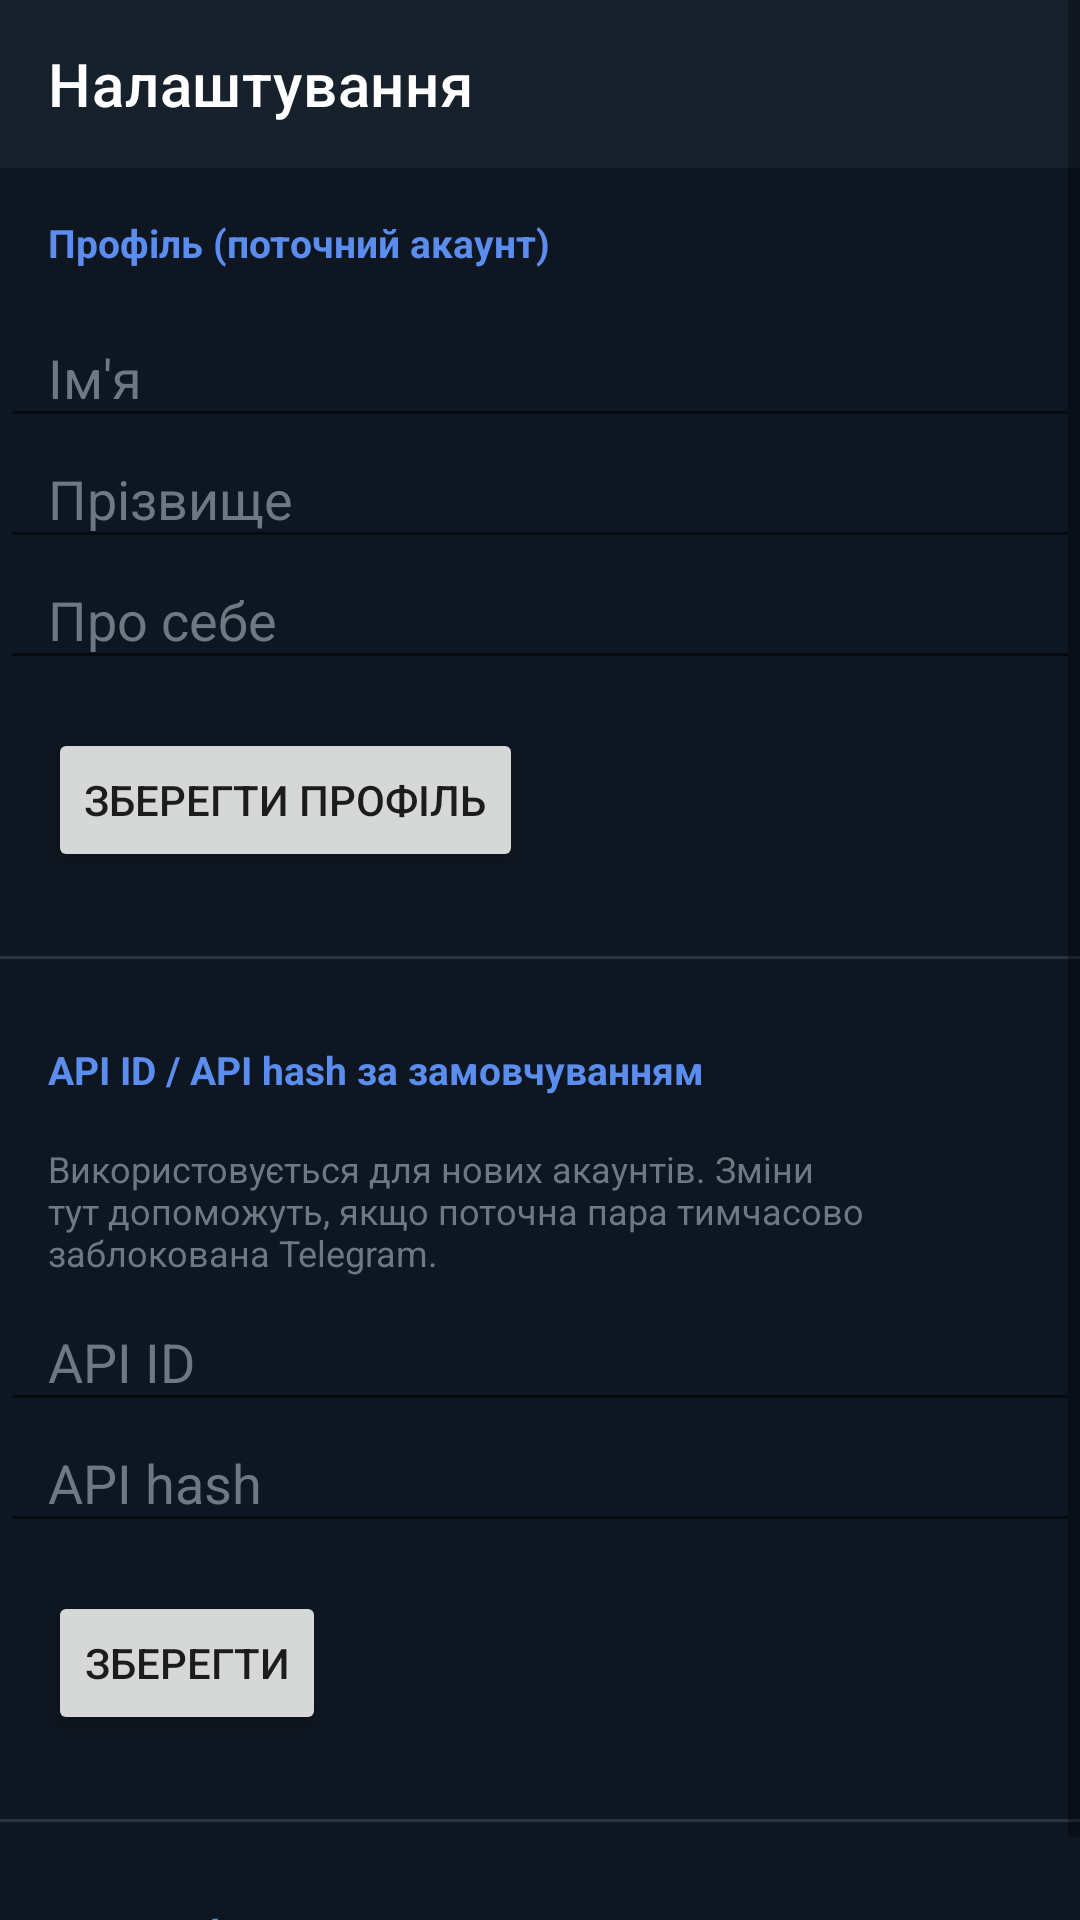

Write the Android layout XML for this screen, with the resource values it uses.
<!-- AndroidManifest.xml: application theme Theme.Lgram -->
<!-- res/layout/activity_settings.xml -->
<?xml version="1.0" encoding="utf-8"?>
<ScrollView xmlns:android="http://schemas.android.com/apk/res/android"
    xmlns:app="http://schemas.android.com/apk/res-auto"
    android:layout_width="match_parent"
    android:layout_height="match_parent"
    android:background="#0E1621">

    <LinearLayout
        android:layout_width="match_parent"
        android:layout_height="wrap_content"
        android:orientation="vertical">

        <androidx.appcompat.widget.Toolbar
            android:id="@+id/toolbar"
            android:layout_width="match_parent"
            android:layout_height="?attr/actionBarSize"
            android:background="#17212B"
            app:titleTextColor="#FFFFFF"
            app:title="Налаштування" />

        
        <TextView style="@style/SettingsSectionTitle" android:text="Профіль (поточний акаунт)" />

        <EditText android:id="@+id/etFirstName" style="@style/SettingsInput" android:hint="Ім'я" />
        <EditText android:id="@+id/etLastName" style="@style/SettingsInput" android:hint="Прізвище" />
        <EditText android:id="@+id/etBio" style="@style/SettingsInput" android:hint="Про себе" />

        <Button
            android:id="@+id/btnSaveProfile"
            android:layout_width="wrap_content"
            android:layout_height="wrap_content"
            android:layout_margin="16dp"
            android:text="Зберегти профіль" />

        <View style="@style/SettingsDivider" />

        
        <TextView style="@style/SettingsSectionTitle" android:text="API ID / API hash за замовчуванням" />
        <TextView
            android:layout_width="match_parent"
            android:layout_height="wrap_content"
            android:text="Використовується для нових акаунтів. Зміни тут допоможуть, якщо поточна пара тимчасово заблокована Telegram."
            android:textColor="#6D7883"
            android:textSize="12sp"
            android:paddingHorizontal="16dp"
            android:paddingBottom="8dp" />

        <EditText android:id="@+id/etApiId" style="@style/SettingsInput" android:hint="API ID" android:inputType="number" />
        <EditText android:id="@+id/etApiHash" style="@style/SettingsInput" android:hint="API hash" />

        <Button
            android:id="@+id/btnSaveCredentials"
            android:layout_width="wrap_content"
            android:layout_height="wrap_content"
            android:layout_margin="16dp"
            android:text="Зберегти" />

        <View style="@style/SettingsDivider" />

        
        <TextView style="@style/SettingsSectionTitle" android:text="Акаунти lgram" />

        <androidx.recyclerview.widget.RecyclerView
            android:id="@+id/rvAccountsSettings"
            android:layout_width="match_parent"
            android:layout_height="wrap_content"
            android:nestedScrollingEnabled="false" />

    </LinearLayout>
</ScrollView>
<!-- resources referenced by this layout -->
<resources>
  <style name="SettingsDivider">
          <item name="android:layout_width">match_parent</item>
          <item name="android:layout_height">1dp</item>
          <item name="android:background">#263340</item>
          <item name="android:layout_marginVertical">12dp</item>
      </style>
  <style name="SettingsInput">
          <item name="android:layout_width">match_parent</item>
          <item name="android:layout_height">wrap_content</item>
          <item name="android:textColor">#FFFFFF</item>
          <item name="android:textColorHint">#6D7883</item>
          <item name="android:paddingHorizontal">16dp</item>
          <item name="android:paddingVertical">8dp</item>
      </style>
  <style name="SettingsSectionTitle">
          <item name="android:layout_width">match_parent</item>
          <item name="android:layout_height">wrap_content</item>
          <item name="android:textColor">#5B8DEF</item>
          <item name="android:textSize">13sp</item>
          <item name="android:textStyle">bold</item>
          <item name="android:padding">16dp</item>
      </style>
  <style name="Theme.Lgram" parent="Theme.MaterialComponents.DayNight.NoActionBar">
          <item name="colorPrimary">#5B8DEF</item>
          <item name="colorPrimaryDark">#17212B</item>
          <item name="colorAccent">#5B8DEF</item>
          <item name="android:windowBackground">#0E1621</item>
          <item name="materialButtonStyle">@style/LgramButton</item>
      </style>
  <style name="LgramButton" parent="Widget.MaterialComponents.Button">
          <item name="backgroundTint">@color/button_accent</item>
          <item name="cornerRadius">22dp</item>
          <item name="android:textColor">#FFFFFF</item>
          <item name="android:textAllCaps">false</item>
          <item name="android:paddingStart">20dp</item>
          <item name="android:paddingEnd">20dp</item>
          <item name="android:minHeight">44dp</item>
          <item name="elevation">0dp</item>
      </style>
  <color name="button_accent">#5B8DEF</color>
</resources>
